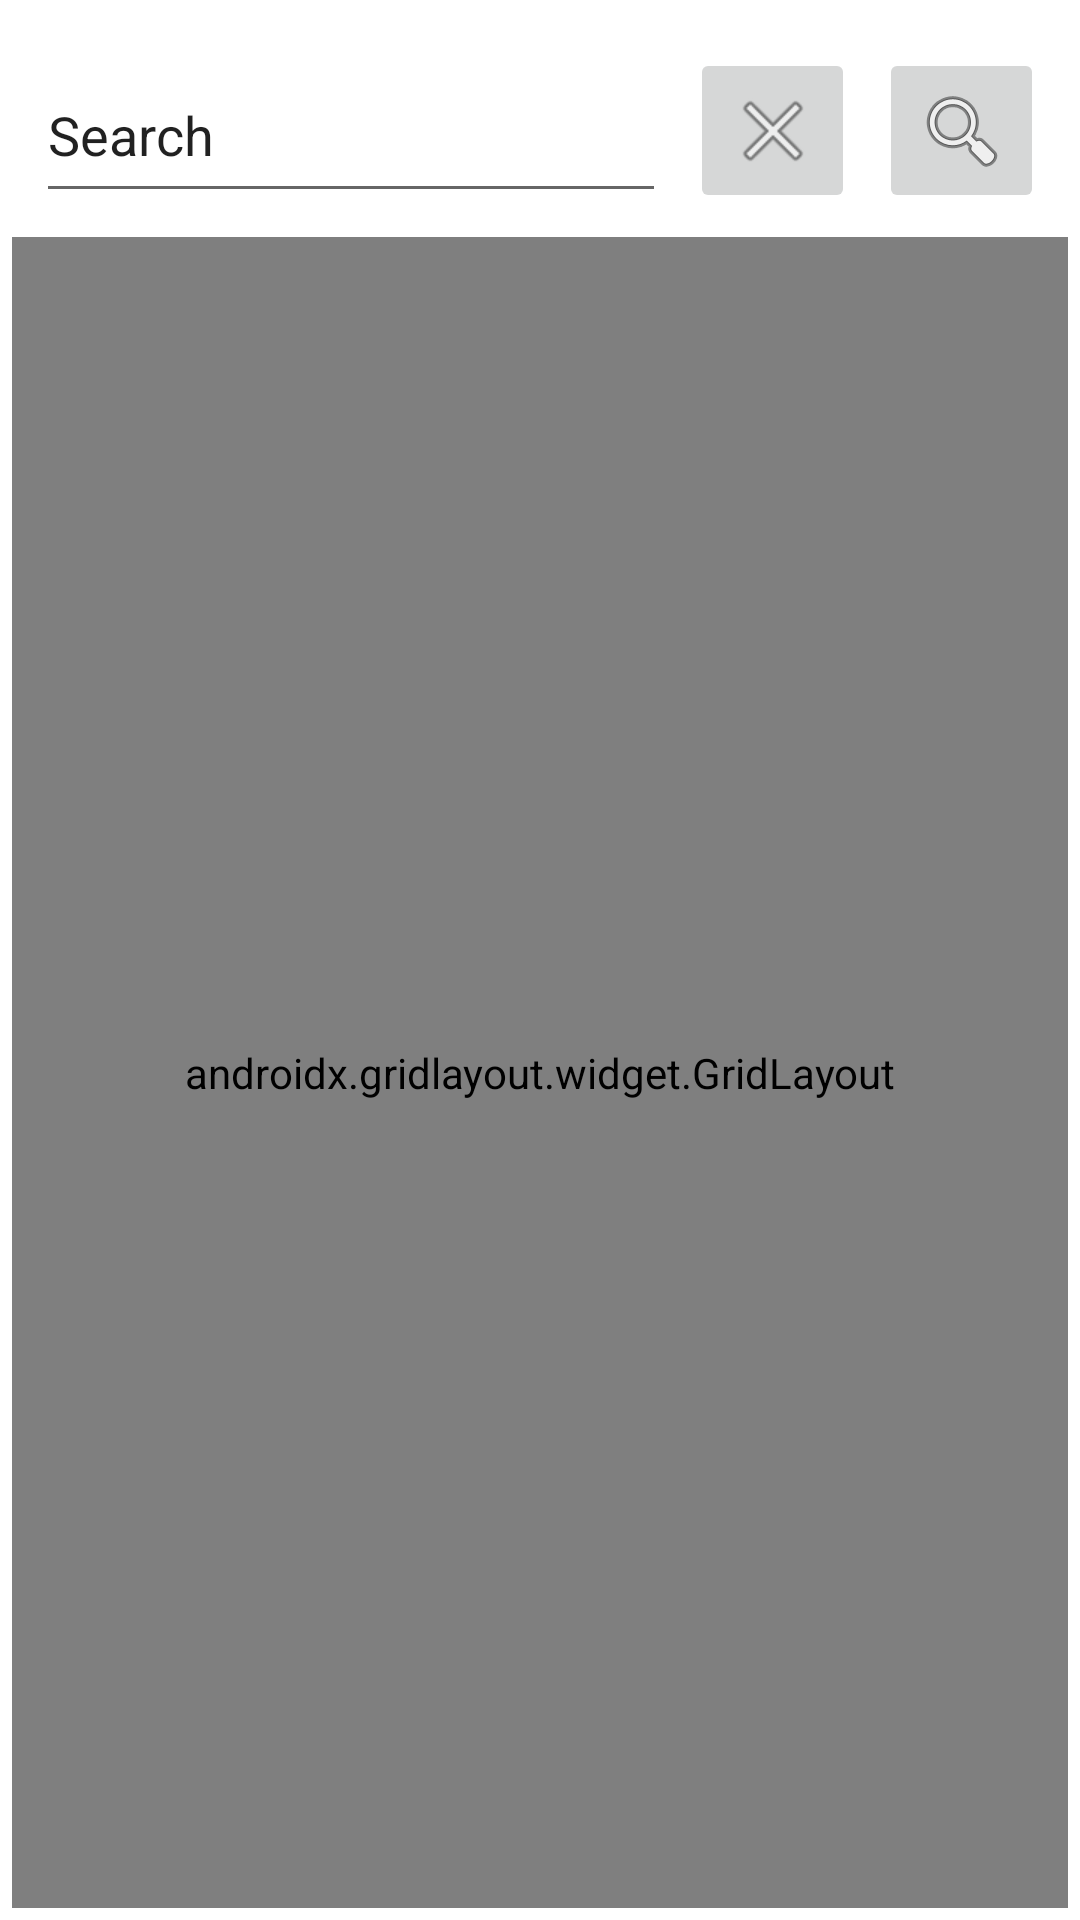

Android layout source for this screen:
<!-- AndroidManifest.xml: application theme Theme.NetBuster -->
<!-- res/layout/fragment_first.xml -->
<?xml version="1.0" encoding="utf-8"?>
<androidx.constraintlayout.widget.ConstraintLayout
    xmlns:android="http://schemas.android.com/apk/res/android"
    xmlns:app="http://schemas.android.com/apk/res-auto"
    xmlns:tools="http://schemas.android.com/tools"
    android:layout_width="match_parent"
    android:layout_height="match_parent"
    tools:context=".FirstFragment">

    <androidx.constraintlayout.widget.ConstraintLayout
        android:id="@+id/view"
        android:layout_width="0dp"
        android:layout_height="wrap_content"
        android:layout_marginStart="8dp"
        android:layout_marginTop="8dp"
        android:layout_marginEnd="8dp"
        app:layout_constraintEnd_toEndOf="parent"
        app:layout_constraintHorizontal_bias="0.625"
        app:layout_constraintStart_toStartOf="parent"
        app:layout_constraintTop_toTopOf="parent">

        <EditText
            android:id="@+id/search_key"
            android:layout_width="wrap_content"
            android:layout_height="0dp"
            android:layout_marginStart="4dp"
            android:layout_marginTop="8dp"
            android:layout_marginEnd="4dp"
            android:layout_marginBottom="8dp"
            android:autofillHints="Search"
            android:ems="10"
            android:inputType="text"
            android:text="Search"
            app:layout_constraintBottom_toBottomOf="parent"
            app:layout_constraintEnd_toStartOf="@+id/delete_text_button"
            app:layout_constraintHorizontal_bias="0.5"
            app:layout_constraintStart_toStartOf="parent"
            app:layout_constraintTop_toTopOf="parent"
            app:layout_constraintVertical_bias="0.0" />

        <ImageButton
            android:id="@+id/delete_text_button"
            android:layout_width="0dp"
            android:layout_height="0dp"
            android:layout_marginStart="4dp"
            android:layout_marginEnd="4dp"
            android:src="@android:drawable/ic_menu_close_clear_cancel"
            app:layout_constraintBottom_toBottomOf="@+id/search_key"
            app:layout_constraintDimensionRatio="w,1:1"
            app:layout_constraintEnd_toStartOf="@id/search_button"
            app:layout_constraintStart_toEndOf="@+id/search_key"
            app:layout_constraintTop_toTopOf="@+id/search_key" />

        <ImageButton
            android:id="@+id/search_button"
            android:layout_width="0dp"
            android:layout_height="0dp"
            android:layout_marginStart="4dp"
            android:layout_marginEnd="4dp"
            android:src="@android:drawable/ic_menu_search"
            app:layout_constraintBottom_toBottomOf="@+id/search_key"
            app:layout_constraintDimensionRatio="1:1"
            app:layout_constraintEnd_toEndOf="parent"
            app:layout_constraintStart_toEndOf="@+id/delete_text_button"
            app:layout_constraintTop_toTopOf="@+id/search_key" />

    </androidx.constraintlayout.widget.ConstraintLayout>

    <androidx.gridlayout.widget.GridLayout
        android:layout_width="0dp"
        android:layout_height="0dp"
        android:layout_marginStart="4dp"
        android:layout_marginEnd="4dp"
        android:layout_marginBottom="4dp"
        app:layout_constraintBottom_toBottomOf="parent"
        app:layout_constraintEnd_toEndOf="parent"
        app:layout_constraintHorizontal_bias="0.496"
        app:layout_constraintStart_toStartOf="parent"
        app:layout_constraintTop_toBottomOf="@+id/view"
        app:layout_constraintVertical_bias="1.0">

    </androidx.gridlayout.widget.GridLayout>
</androidx.constraintlayout.widget.ConstraintLayout>
<!-- resources referenced by this layout -->
<resources>
  <style name="Theme.NetBuster" parent="Theme.MaterialComponents.DayNight.DarkActionBar">
          
          <item name="colorPrimary">@color/purple_500</item>
          <item name="colorPrimaryVariant">@color/purple_700</item>
          <item name="colorOnPrimary">@color/white</item>
          
          <item name="colorSecondary">@color/teal_200</item>
          <item name="colorSecondaryVariant">@color/teal_700</item>
          <item name="colorOnSecondary">@color/black</item>
          
          <item name="android:statusBarColor" tools:targetApi="l">?attr/colorPrimaryVariant</item>
          
      </style>
  <color name="purple_500">#FF6200EE</color>
  <color name="purple_700">#FF3700B3</color>
  <color name="white">#FFFFFFFF</color>
  <color name="teal_200">#FF03DAC5</color>
  <color name="teal_700">#FF018786</color>
  <color name="black">#FF000000</color>
</resources>
